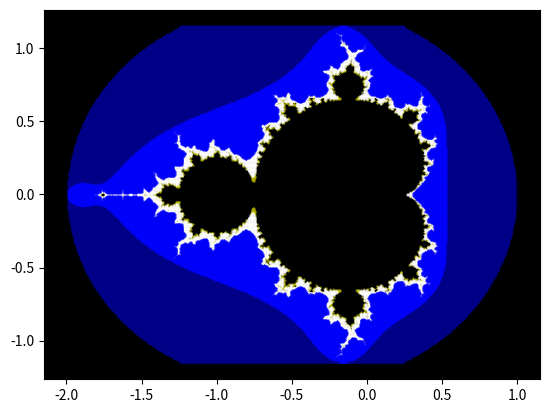

This figure's Python source:
import numpy as np
import matplotlib.pyplot as plt
import time
plt.rcParams['axes.facecolor'] = 'k'
start = time.time()

nx = 600
ny = 400
iters = 35
size = 0.7

def iterative(n,z,c):
    for i in range(n):
        if abs(z) < 2:
            z = z*z + c
        else: break
    return z,i;

x = np.linspace(-2,1,nx)
y = np.linspace(-1.15,1.15,ny)
xx = xx1 = xx2 = xx3 = xx4 = xx5 = np.array([])
yy = yy1 = yy2 = yy3 = yy4 = yy5 = np.array([])

for nx, re in enumerate(x):
    for ny, im in enumerate(y):
        z = complex(0,0)
        c = complex(re,im)
        ignore, escape = iterative(iters,z,c)
        if 0<=escape<iters/12:
            xx5 = np.append(xx5,re)
            yy5 = np.append(yy5,im)
        if iters/12<=escape<iters/8:
            xx4 = np.append(xx4,re)
            yy4 = np.append(yy4,im)
        if iters/8<=escape<iters/3:
            xx3 = np.append(xx3,re)
            yy3 = np.append(yy3,im)
        if iters/3<=escape<2*iters/3:
            xx2 = np.append(xx2,re)
            yy2 = np.append(yy2,im)
        if 2*iters/3<=escape<iters-1:
            xx1 = np.append(xx1,re)
            yy1 = np.append(yy1,im)
        if escape == iters-1:
            xx = np.append(xx,re)
            yy = np.append(yy,im)

plt.errorbar(xx,yy,color='k',fmt='.',markersize=size)
plt.errorbar(xx1,yy1,color='y',fmt='.',markersize=size)
plt.errorbar(xx2,yy2,color='w',fmt='.',markersize=size)
plt.errorbar(xx3,yy3,color='b',fmt='.',markersize=size)
plt.errorbar(xx4,yy4,color='darkblue',fmt='.',markersize=size)
plt.errorbar(xx5,yy5,color='k',fmt='.',markersize=size)

print(time.time() - start)
plt.show()
plt.rcParams['axes.facecolor'] = 'w'
